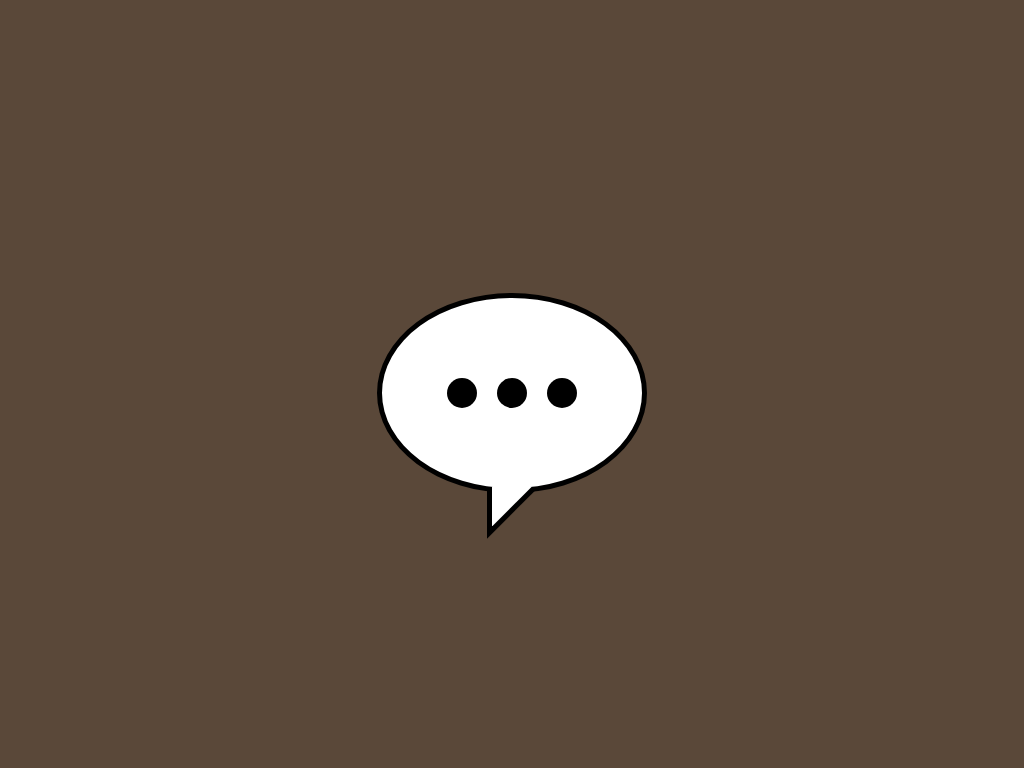

Here is a drawing made with CSS. Write the source that renders it.

<!-- file: index.html -->
<!DOCTYPE html>
<html lang="en">
<head>
    <meta charset="UTF-8">
    <meta http-equiv="X-UA-Compatible" content="IE=edge">
    <meta name="viewport" content="width=device-width, initial-scale=1.0">
    <link rel="stylesheet" href="style.css">
    <title>💬TextBubble💬</title>
</head>
<body>
    <figure class="textbubble">
        <input id="checkbox" type="checkbox">
        <label for="checkbox"></label>
        <div class="bubble">
            <div class="circle circle--first"></div>
            <div class="circle circle--second"></div>
            <div class="circle circle--third"></div>
        </div>
        <div class="triangleBackground"></div>
        <div class="triangle"></div>

    </figure>
</body>
</html>

/* file: style.css */
*{
    padding: 0;
    margin: 0;
    box-sizing: border-box;
}

:root{
    --background-color: #5a4839;
    --texting-color: #000000;
    --textBubble-color: #FFFFFF;
    --textBubbleBorder: #000000;
}

body{
    background:var(--background-color);
    min-height: 100vh;
    display: flex;
    align-items: center;
    justify-content: center;
}

.textbubble{
    position: relative;
    animation-name: popup;
    animation-duration: 0.7s;

}

input{
    -webkit-appearance: none;
    appearance: none;
    width: 0;
    height: 0;
}

input:checked ~ .bubble .circle{
    animation-name: typing;
    animation-duration: 2s;
    animation-iteration-count: infinite;
}

label{
    width: 270px;
    height: 265px;
    display: block;
    position: absolute;
    top: 0;
    left: 0;
    z-index: 1;
    cursor: pointer;
}

.bubble{
    width: 270px;
    height: 200px;
    background: var(--textBubble-color);
    border-radius: 50%;
    border: 5px solid var(--textBubbleBorder) ;
    display: flex;
    align-items: center;
    justify-content: center;
    gap: 20px;
}

.circle{
    width: 30px;
    height: 30px;
    background: var(--texting-color);
    border-radius: 50%;
}

.circle--second{
    animation-delay: 0.5s;
}

.circle--third{
    animation-delay: 1s;
}

.triangle, .triangleBackground{
    position: absolute;
    left: 50%;
    transform: translateX(-50%);
    clip-path: polygon(0% 0%, 100% 0%, 0% 100%, 0% 0%);
}

.triangle{
    width: 40px;
    height: 40px;
    background: var(--textBubble-color);
    top: 97%;
}

.triangleBackground{
    width: 50px;
    height: 50px;
    background: var(--textBubbleBorder);
    top: 98%;
}

@keyframes popup {
    from{
        opacity: 0;
        transform: translateY(20px);
    }
    to{
        opacity: 1;
        transform: translateY(0px);
    }
}

@keyframes typing {
    from{
        opacity: 0;
    }
    to{
        opacity: 1;
    }
}